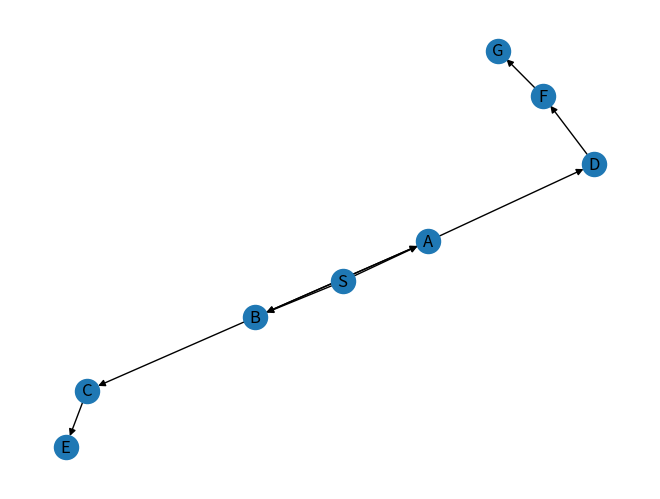

The matplotlib source for this figure:
import matplotlib.pyplot as plt
import networkx as nx

from collections import defaultdict

class DFS:
    def __init__(self, edges):
        self.graph = defaultdict(list)
        for start, end in edges:
            self.graph[start].append(end)

    def find_path(self, start, end):
        visited = set()
        stack = [[start]]

        while stack:
            path = stack.pop()
            node = path[-1]

            if node == end:
                return path

            if node not in visited:
                for neighbor in self.graph[node]:
                    new_path = list(path)
                    new_path.append(neighbor)
                    stack.append(new_path)

                visited.add(node)

        return []

    def show_path(self, start, end):
        path = self.find_path(start, end)
        if path:
            print("Path derived by Depth-First Search Algorithm:")
            print(" -> ".join(path))
        else:
            print("No valid path found.")

edges_dfs = [('S', 'B'), ('S', 'A'), ('A', 'B'), ('B', 'A'), ('A', 'D'), ('D', 'F'), ('B', 'C'), ('C', 'E'), ('F', 'G')]

dfs = DFS(edges_dfs)
dfs.show_path('S', 'G')

G = nx.DiGraph()

for start, end in edges_dfs:
    G.add_edge(start, end)

nx.draw(G, with_labels=True)
plt.show()
